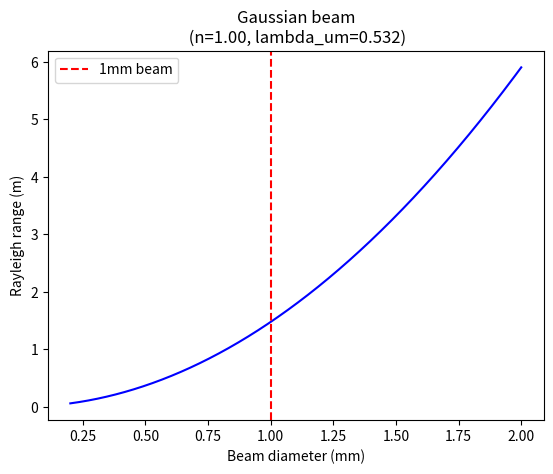

Python code for this plot:
import numpy as np

def rayleigh_range(w0_um, n, lambda_um):
    paraxial_limit_um = (3 * lambda_um) / (2 * np.pi * n) # P. Vaveliuk 2007
    zr_m = 1e-6 * (np.pi * w0_um**2 * n / lambda_um)
    if isinstance(w0_um, int) or isinstance(w0_um, float):
        print('Rayleigh range:')
        print('(w0_um=%0.2f, n=%0.2f, lambda_um=%0.2f)'%(w0_um, n, lambda_um))
        print('paraxial_limit_um=%0.2f'%paraxial_limit_um)
        print('zr_m=%0.2f'%zr_m)
        assert w0_um >= paraxial_limit_um, 'beam waist too small'
    else:
        assert min(w0_um) >= paraxial_limit_um, 'beam waist too small'
    return zr_m

if __name__ == "__main__":
    # Input:
    w0_um, n, lambda_um = 500, 1.0, 0.532

    # Get value:
    zr_m = rayleigh_range(w0_um, n, lambda_um)

    # Plot:
    w0_um = np.linspace(100, 1000, 1000)
    zr_m = rayleigh_range(w0_um, n, lambda_um)
    diameter_mm = 1e-3 * 2 * w0_um

    import matplotlib.pyplot as plt
    fig, ax = plt.subplots()
    ax.set_title('Gaussian beam\n (n=%0.2f, lambda_um=%0.3f)'%((n, lambda_um)))
    ax.set_ylabel('Rayleigh range (m)')
    ax.set_xlabel('Beam diameter (mm)')
    ax.plot(diameter_mm, zr_m, color='b')
    ax.axvline(x=1, label='1mm beam', linestyle='--', color='r')
    plt.legend(loc="upper left")
    fig.savefig('rayleigh_range.png', dpi=150)
    plt.show()
